Run: headless pygame with SDL's dummy video driver; simulated clock (each Clock.tick advances the game by its frame time, no real sleeping); random seed 0; keys injected as events and as key.get_pressed() state; no mouse input.
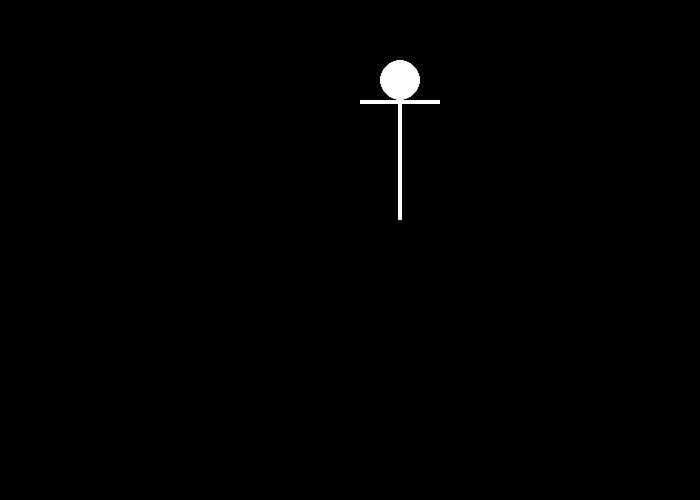
Frame 1 of 4 · flips 1–60 · no input
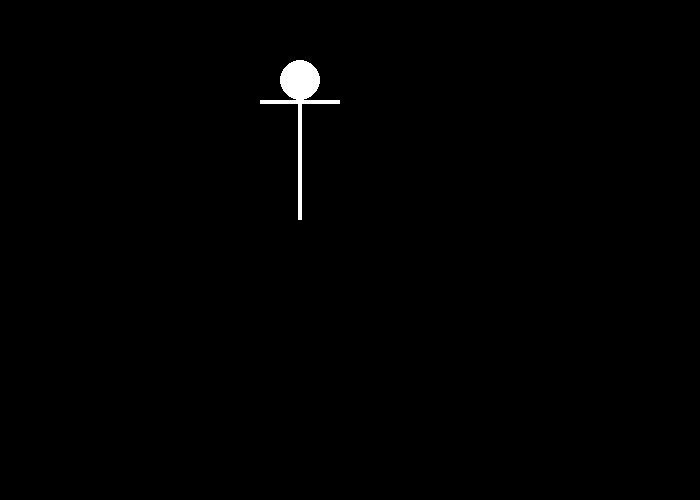
Frame 2 of 4 · flips 61–180 · tapped SPACE, RETURN · held RIGHT (→), D
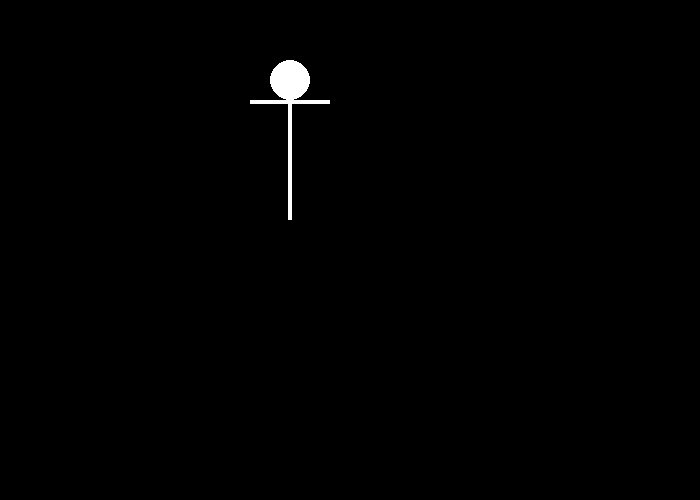
Frame 3 of 4 · flips 181–300 · held DOWN (↓), S
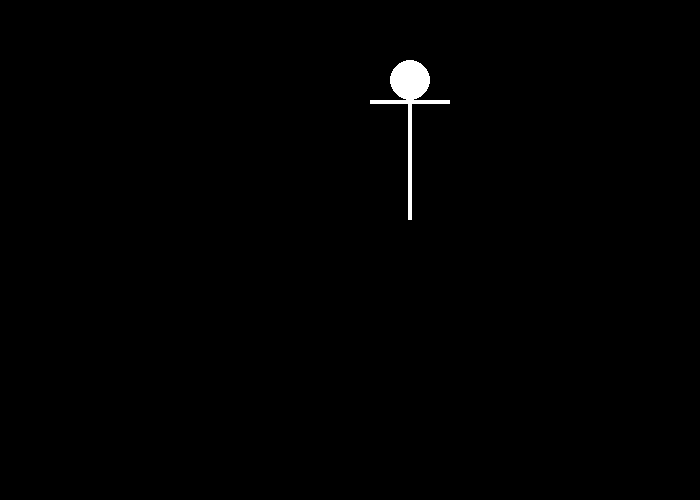
Frame 4 of 4 · flips 301–420 · held LEFT (←), A, UP (↑), W

The pygame program that drew these frames:

import pygame
import random
# Define some colors
BLACK = (0, 0, 0)
WHITE = (255, 255, 255)
GREEN = (0, 255, 0)
RED = (255, 0, 0)

#position of rectangel
x = 100
y = 100

#vector / direction speed of rectangel
change_x = 5
change_y = 3


pygame.init()
 
# Set the width and height of the screen [width, height]
size = (700, 500)
screen = pygame.display.set_mode(size)
 
pygame.display.set_caption("My Game")
 
# Loop until the user clicks the close button.
done = False
 
# Used to manage how fast the screen updates
clock = pygame.time.Clock()
 
# -------- Main Program Loop -----------
while not done:
    # --- Main event loop
    for event in pygame.event.get():
        if event.type == pygame.QUIT:
            done = True
 
    # --- Game logic should go here
    x += change_x
   
    
    if x > 649 or x < 0: 
        change_x *= -1
   
    if y > 449 or y < 0:
        change_y *= -1

    # --- Screen-clearing code goes here
    # If you want a background image, replace this clear with blit'ing the
    # background image.
    screen.fill(BLACK)
 
    # --- Drawing code should go here
    pygame.draw.circle(screen,WHITE,(x,y-20),20)
    pygame.draw.rect(screen,WHITE,[x-2,y,4,60])
    pygame.draw.rect(screen,WHITE,[x-2,y+60,4,60])
    pygame.draw.rect(screen,WHITE,[x-40,y,40*2,4])

    # --- Go ahead and update the screen with what we've drawn.
    pygame.display.flip()
 
    # --- Limit to 60 frames per second
    clock.tick(60)
 
# Close the window and quit.
pygame.quit()
